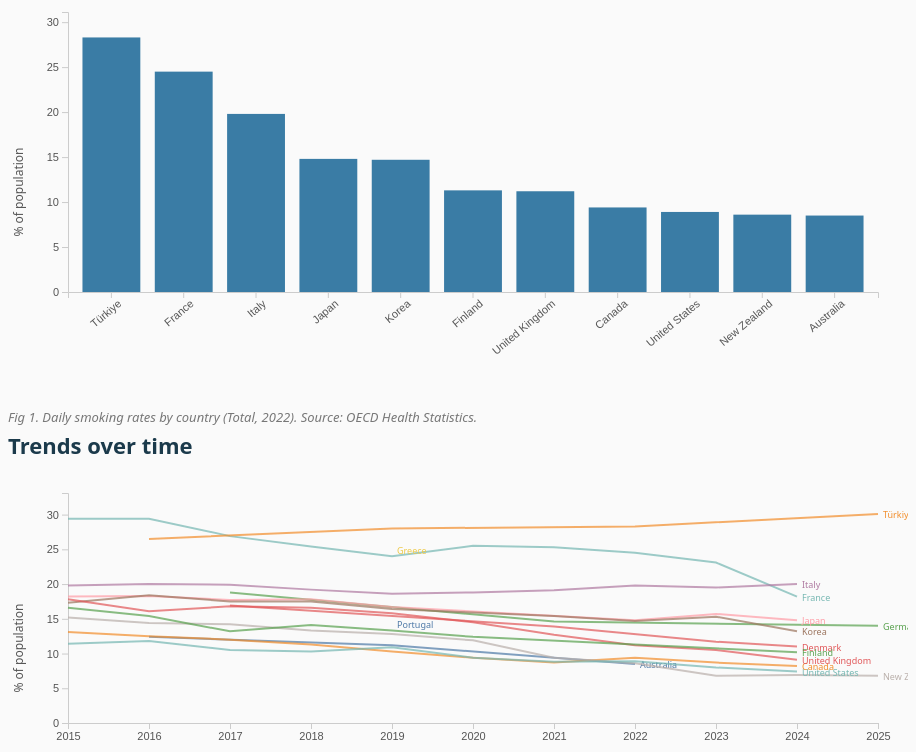
D3 v7 page, settled after 480 driven frames (8 s of simulated time); the page loaded 1 data file(s).


// ── js/smoking.js
// COS30045 Data Visualisation - Smoking Page
// Team 2E: Romina Atefi, Martin Ly, Kyle McAlister
// D3 bar chart and line chart for daily smoking rates

function init() {

    var w = 900;
    var h = 400;
    var padding = { top: 20, right: 30, bottom: 100, left: 60 };

    var currentYear = "2022";
    var currentSex = "Total";

    // Load data from CSV
    d3.csv("data/data.csv").then(function(data) {

        // Convert value to number
        data.forEach(function(d) {
            d.value = +d.value;
        });

        // Filter to daily smokers, age 15+
        var smokingData = data.filter(function(d) {
            return d.measure === "Share of population who are daily smokers"
                && d.age === "15 years or over";
        });

        // Get available years for buttons
        var years = [...new Set(smokingData.map(function(d) { return d.year; }))].sort();

        // ===== BAR CHART SECTION =====

        // Build year filter buttons
        var yearDiv = d3.select("#yearButtons");
        years.forEach(function(y) {
            yearDiv.append("button")
                .text(y)
                .classed("active", y === currentYear)
                .on("click", function() {
                    currentYear = y;
                    d3.selectAll("#yearButtons button").classed("active", false);
                    d3.select(this).classed("active", true);
                    updateBarChart();
                });
        });

        // Sex filter buttons
        d3.selectAll("#sexButtons button").on("click", function() {
            currentSex = d3.select(this).text();
            d3.selectAll("#sexButtons button").classed("active", false);
            d3.select(this).classed("active", true);
            updateBarChart();
            updateLineChart();
        });

        // Create bar chart SVG
        var svgBar = d3.select("#barChart")
            .append("svg")
            .attr("width", w)
            .attr("height", h);

        // Tooltip for details on demand 
        var tooltip = d3.select("body")
            .append("div")
            .attr("class", "tooltip");

        // Scales - using scaleBand for categorical x-axis
        var xScale = d3.scaleBand()
            .range([padding.left, w - padding.right])
            .padding(0.2);

        var yScale = d3.scaleLinear()
            .range([h - padding.bottom, padding.top]);

        // Axis groups
        var xAxisGroup = svgBar.append("g")
            .attr("class", "axis")
            .attr("transform", "translate(0," + (h - padding.bottom) + ")");

        var yAxisGroup = svgBar.append("g")
            .attr("class", "axis")
            .attr("transform", "translate(" + padding.left + ",0)");

        // Y-axis label
        svgBar.append("text")
            .attr("transform", "rotate(-90)")
            .attr("x", -(h / 2))
            .attr("y", 15)
            .attr("text-anchor", "middle")
            .attr("font-size", "12px")
            .attr("fill", "#555")
            .text("% of population");

        var barCaption = d3.select("#barCaption");

        // Update bar chart function - called when filters change
        function updateBarChart() {

            var filtered = smokingData.filter(function(d) {
                return d.year === currentYear && d.sex === currentSex;
            });

            // Sort descending by value for better readability
            filtered.sort(function(a, b) { return b.value - a.value; });

            // Update scales with new data
            xScale.domain(filtered.map(function(d) { return d.country; }));
            yScale.domain([0, d3.max(filtered, function(d) { return d.value; }) * 1.1]);

            // Animated axis transitions
            xAxisGroup.transition().duration(500)
                .call(d3.axisBottom(xScale))
                .selectAll("text")
                .attr("transform", "rotate(-40)")
                .style("text-anchor", "end");

            yAxisGroup.transition().duration(500)
                .call(d3.axisLeft(yScale).ticks(6));

            // Data join pattern: enter, update, exit
            var bars = svgBar.selectAll("rect").data(filtered, function(d) { return d.country; });

            bars.exit().transition().duration(300)
                .attr("height", 0).attr("y", h - padding.bottom).remove();

            bars.enter()
                .append("rect")
                .attr("x", function(d) { return xScale(d.country); })
                .attr("y", h - padding.bottom)
                .attr("width", xScale.bandwidth())
                .attr("height", 0)
                .attr("fill", "#3a7ca5")
                .on("mouseover", function(event, d) {
                    // Details on demand
                    tooltip.style("opacity", 1)
                        .html("<strong>" + d.country + "</strong><br>" + d.value + "%")
                        .style("left", (event.pageX + 10) + "px")
                        .style("top", (event.pageY - 30) + "px");
                    d3.select(this).attr("fill", "#1b3a4b");
                })
                .on("mouseout", function() {
                    tooltip.style("opacity", 0);
                    d3.select(this).attr("fill", "#3a7ca5");
                })
                .merge(bars)
                .transition().duration(500)
                .attr("x", function(d) { return xScale(d.country); })
                .attr("y", function(d) { return yScale(d.value); })
                .attr("width", xScale.bandwidth())
                .attr("height", function(d) { return h - padding.bottom - yScale(d.value); });

            barCaption.text("Fig 1. Daily smoking rates by country (" + currentSex + ", " + currentYear + "). Source: OECD Health Statistics.");
        }

        // ===== LINE CHART SECTION =====
        // Shows trends over time - a different idiom to the bar chart

        var hLine = 350;
        var svgLine = d3.select("#lineChart")
            .append("svg")
            .attr("width", w)
            .attr("height", hLine);

        var xTimescale = d3.scaleLinear()
            .range([padding.left, w - padding.right]);

        var yLineScale = d3.scaleLinear()
            .range([hLine - padding.bottom, padding.top]);

        // Using ColorBrewer-inspired palette for colour blind friendliness
        var colorScale = d3.scaleOrdinal(d3.schemeTableau10);

        var xLineAxis = svgLine.append("g")
            .attr("class", "axis")
            .attr("transform", "translate(0," + (hLine - padding.bottom) + ")");

        var yLineAxis = svgLine.append("g")
            .attr("class", "axis")
            .attr("transform", "translate(" + padding.left + ",0)");

        svgLine.append("text")
            .attr("transform", "rotate(-90)")
            .attr("x", -(hLine / 2))
            .attr("y", 15)
            .attr("text-anchor", "middle")
            .attr("font-size", "12px")
            .attr("fill", "#555")
            .text("% of population");

        var lineCaption = d3.select("#lineCaption");

        // D3 line generator
        var line = d3.line()
            .x(function(d) { return xTimescale(+d.year); })
            .y(function(d) { return yLineScale(d.value); });

        function updateLineChart() {

            var lineData = smokingData.filter(function(d) {
                return d.sex === currentSex;
            });

            // Group data by country using d3.groups
            var grouped = d3.groups(lineData, function(d) { return d.country; });

            // Sort each country's data by year
            grouped.forEach(function(g) {
                g[1].sort(function(a, b) { return +a.year - +b.year; });
            });

            var allYears = lineData.map(function(d) { return +d.year; });
            xTimescale.domain([d3.min(allYears), d3.max(allYears)]);
            yLineScale.domain([0, d3.max(lineData, function(d) { return d.value; }) * 1.1]);

            xLineAxis.transition().duration(500)
                .call(d3.axisBottom(xTimescale).tickFormat(d3.format("d")).ticks(years.length));

            yLineAxis.transition().duration(500)
                .call(d3.axisLeft(yLineScale).ticks(6));

            // Remove old lines and labels
            svgLine.selectAll(".country-line").remove();
            svgLine.selectAll(".country-label").remove();

            // Draw a line for each country
            grouped.forEach(function(g) {
                var countryName = g[0];
                var countryData = g[1];

                svgLine.append("path")
                    .datum(countryData)
                    .attr("class", "country-line")
                    .attr("fill", "none")
                    .attr("stroke", colorScale(countryName))
                    .attr("stroke-width", 2)
                    .attr("d", line)
                    .attr("opacity", 0.7);

                // Label at the end of each line
                var lastPoint = countryData[countryData.length - 1];
                if (lastPoint) {
                    svgLine.append("text")
                        .attr("class", "country-label")
                        .attr("x", xTimescale(+lastPoint.year) + 5)
                        .attr("y", yLineScale(lastPoint.value) + 4)
                        .attr("font-size", "9px")
                        .attr("fill", colorScale(countryName))
                        .text(countryName);
                }
            });

            lineCaption.text("Fig 2. Daily smoking rate trends over time (" + currentSex + ", " + years[0] + "–" + years[years.length-1] + "). Source: OECD Health Statistics.");
        }

        // Initial render
        updateBarChart();
        updateLineChart();
    });
}

window.onload = init;


### data: data/data.csv
country, measure, age, sex, year, value
Australia, Tobacco consumption, Total, Total, 2016, 13.4
Australia, Tobacco consumption, Total, Total, 2019, 12.9
Australia, Tobacco consumption, Total, Total, 2022, 13.1
Canada, Tobacco consumption, Total, Total, 2016, 14.7
Canada, Tobacco consumption, Total, Total, 2017, 14.4
Canada, Tobacco consumption, Total, Total, 2018, 14.2
Canada, Tobacco consumption, Total, Total, 2019, 14.5
Canada, Tobacco consumption, Total, Total, 2020, 14.1
Canada, Tobacco consumption, Total, Total, 2021, 13.9
Canada, Tobacco consumption, Total, Total, 2022, 13.4
Canada, Tobacco consumption, Total, Total, 2024, 13.3
Denmark, Tobacco consumption, Total, Total, 2017, 15.1
France, Tobacco consumption, Total, Total, 2017, 13.3
France, Tobacco consumption, Total, Total, 2024, 12.8
Germany, Tobacco consumption, Total, Total, 2017, 15.2
Germany, Tobacco consumption, Total, Total, 2020, 15.4
Germany, Tobacco consumption, Total, Total, 2023, 15.5
Greece, Tobacco consumption, Total, Total, 2019, 17
Italy, Tobacco consumption, Total, Total, 2015, 11.6
Italy, Tobacco consumption, Total, Total, 2016, 11.6
Italy, Tobacco consumption, Total, Total, 2017, 11.5
Italy, Tobacco consumption, Total, Total, 2018, 11.1
Italy, Tobacco consumption, Total, Total, 2019, 11.1
Italy, Tobacco consumption, Total, Total, 2020, 10.9
Italy, Tobacco consumption, Total, Total, 2021, 11
Italy, Tobacco consumption, Total, Total, 2022, 11
Italy, Tobacco consumption, Total, Total, 2023, 11
Italy, Tobacco consumption, Total, Total, 2024, 10.9
Japan, Tobacco consumption, Total, Total, 2015, 15.5
Japan, Tobacco consumption, Total, Total, 2017, 15.5
Japan, Tobacco consumption, Total, Total, 2018, 14.9
Japan, Tobacco consumption, Total, Total, 2019, 15.5
Japan, Tobacco consumption, Total, Total, 2022, 14.4
Korea, Tobacco consumption, Total, Total, 2015, 13.6
Korea, Tobacco consumption, Total, Total, 2016, 14.6
Korea, Tobacco consumption, Total, Total, 2017, 14.9
Korea, Tobacco consumption, Total, Total, 2018, 13.2
Korea, Tobacco consumption, Total, Total, 2019, 12.6
Korea, Tobacco consumption, Total, Total, 2020, 12.5
Korea, Tobacco consumption, Total, Total, 2021, 13
Korea, Tobacco consumption, Total, Total, 2022, 13
Korea, Tobacco consumption, Total, Total, 2023, 12.8
Korea, Tobacco consumption, Total, Total, 2024, 12.8
New Zealand, Tobacco consumption, Total, Total, 2015, 10.6
New Zealand, Tobacco consumption, Total, Total, 2016, 10.3
New Zealand, Tobacco consumption, Total, Total, 2017, 10.3
New Zealand, Tobacco consumption, Total, Total, 2018, 10
New Zealand, Tobacco consumption, Total, Total, 2019, 10
New Zealand, Tobacco consumption, Total, Total, 2020, 9.4
New Zealand, Tobacco consumption, Total, Total, 2021, 9.9
New Zealand, Tobacco consumption, Total, Total, 2022, 9.9
New Zealand, Tobacco consumption, Total, Total, 2023, 9.3
New Zealand, Tobacco consumption, Total, Total, 2024, 9.3
New Zealand, Tobacco consumption, Total, Total, 2025, 9.3
Türkiye, Tobacco consumption, Total, Total, 2016, 17.3
Türkiye, Tobacco consumption, Total, Total, 2019, 17.1
Türkiye, Tobacco consumption, Total, Total, 2022, 17.8
Türkiye, Tobacco consumption, Total, Total, 2025, 18.5
United Kingdom, Tobacco consumption, Total, Total, 2015, 10
United Kingdom, Tobacco consumption, Total, Total, 2016, 10
... 1,714 more rows